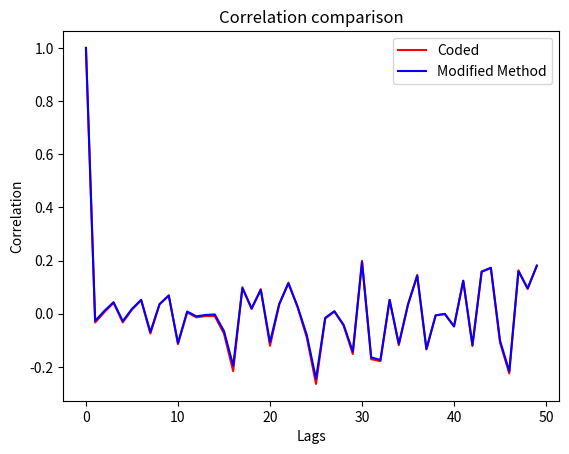
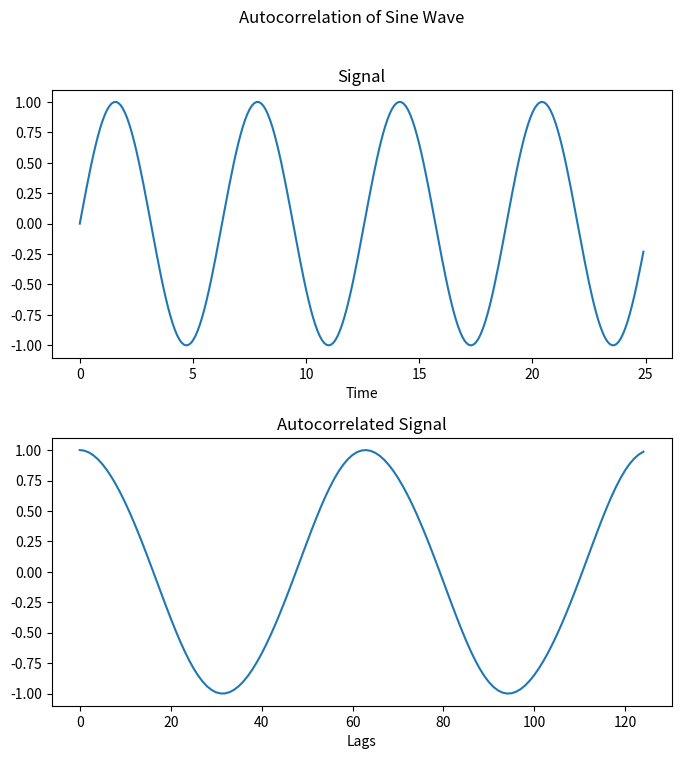

The matplotlib source for these figures, in order:
import numpy as np
import matplotlib.pyplot as plt


def corr_coef(x, y, rowvar=True):

    # R (corr coef matrix) ij = C (covariance matrix) ij / sqrt( Cii * Cjj)
    # x and y are data of 1D or 2D array
    # rowvar = True (each row is a variable and observations in the columns)

    # Calculate the covariance
    c = np.cov(x, y, rowvar)

    try:
        # Determine the diagonal of the covariance matrix for calculation
        d = np.diag(c)
    except ValueError:
        # if the covariance is scalar, then the matrix is divided by itself
        return c / c

    d_sqrt = np.sqrt(d.real)
    c = c / d_sqrt[:, None]
    c = c / d_sqrt[None, :]

    # Data is now in 64 bits instead of 32, so clip the values and normalize between -1 and 1
    np.clip(c.real, -1, 1, out=c.real)
    if np.iscomplexobj(c):
        np.clip(c.imag, -1, 1, out=c.imag)

    return c


def auto_corr(x):
    n = len(x)
    lags = np.arange(len(x)//2)
    corrs = []
    for lag in lags:
        y1 = x[lag:]
        y2 = x[:n-lag]
        coefs = corr_coef(y1, y2)[0, 1]
        corrs.append(coefs)

    return lags, corrs


x = np.random.normal(0, 0.1, 100)
lag, corr = auto_corr(x)

# Compare with np.correlate

# np.correlate returns values not normalized between -1 and 1
# returns positive and negative lags so lag=0 is the middle
# does not correct that the number of overlapping elements changes as the lag increases
corr2 = np.correlate(x, x, mode='same')

# Correct np.correlate to better reflect what is wanted
N = len(x)
lengths = range(N, N//2, -1)
half = corr2[N//2:].copy()
half = half / lengths
half = half / half[0]

# Comparison of autocorrelation methods
plt.plot(lag, corr, 'r', label="Coded")
plt.plot(lag, half, 'b', label="Modified Method")
plt.xlabel("Lags")
plt.ylabel("Correlation")
plt.title("Correlation comparison")
plt.legend()
plt.show()


# Check autocorrelation function with the logic of the autocorrelation of a sine wave

time = np.arange(0, 25, 0.1)
sin = np.sin(time)
lags, sin_auto_corr = auto_corr(sin)


fig = plt.figure(figsize=(8, 8))
fig.subplots_adjust(wspace=0.3, hspace=0.3)
fig.suptitle("Autocorrelation of Sine Wave")
plt.subplot(211)
plt.plot(time, sin)
plt.title("Signal")
plt.xlabel("Time")
plt.subplot(212)
plt.plot(lags, sin_auto_corr)
plt.title("Autocorrelated Signal")
plt.xlabel("Lags")
plt.show()




